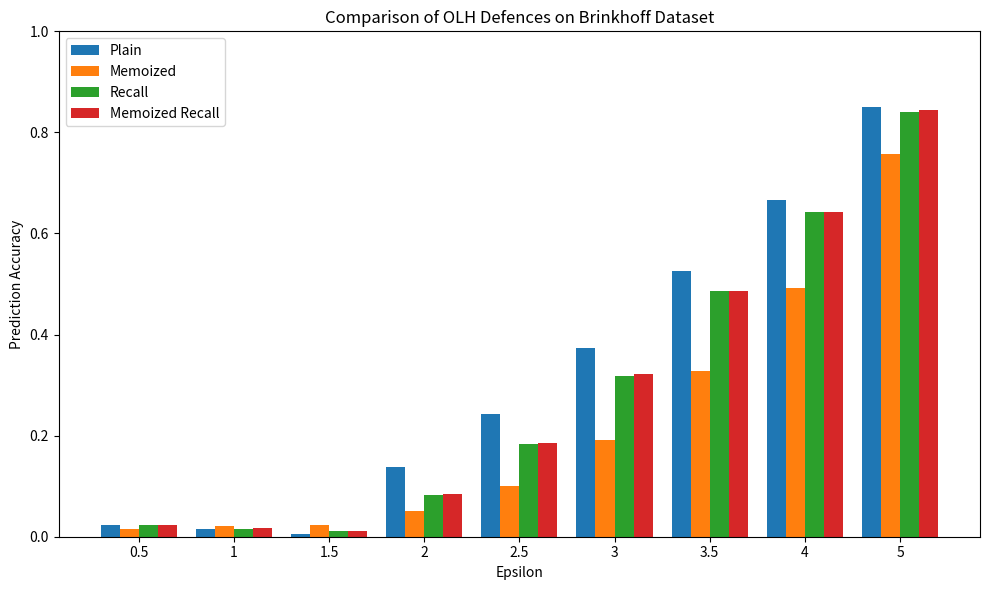

Write Python code to recreate this figure.
import matplotlib.pyplot as plt
import numpy as np

epsilon_list = [0.5, 1, 1.5, 2, 2.5, 3, 3.5, 4, 5]  # number of epsilon for test cases
defences = ['Plain', 'Memoized', 'Recall', 'Memoized Recall']

"""
dataset_name = 'Taxi'

plain_data = {
    "GRR": [0.042141117849135684,
            0.09173309634686244,
            0.1637890393917328,
            0.2595193951422168,
            0.3810167667297517,
            0.51486002394758,
            0.6430519067167316,
            0.7504948117249788,
            0.8911527561666166],
    "RAPPOR": [0.051989736873873385,
               0.0906273057437031,
               0.14245611323512503,
               0.21355167806338204,
               0.3007371895584127,
               0.4013867769459646,
               0.5007204387206239,
               0.5896005758226767,
               0.7279114858193418],

    "OUE": [0.05320375812142479,
            0.10597715469259238,
            0.1825729224192001,
            0.27331364004099434,
            0.358676566394449,
            0.42499245647403266,
            0.4719633702376692,
            0.5019168762780201,
            0.5310953624181206],

    "OLH": [0.024958592016816317,
            0.019274679252566092,
            0.010994977382946997,
            0.12666005788731569,
            0.2400365057231659,
            0.3844788272381663,
            0.538928637280182,
            0.6789065296542651,
            0.8625238637402867]
}

memoized_data = {
    "GRR": [0.025431312191280694, 0.03884469380612626, 0.05734597839660836, 0.08859001280613422, 0.14876790671407322,
            0.2430212534103292, 0.36409390634818367, 0.4928716165159361, 0.6954459179452915],
    "RAPPOR": [0.020272816395033446, 0.028414355994623015, 0.036816144478647166, 0.04682913952323001,
               0.07201635963761026, 0.11137260282689447, 0.15956686830362468, 0.22960116050620025, 0.3922398107714702],
    "OUE": [0.025232956308015368, 0.04786342377168492, 0.07030050667748428, 0.10375951511680626, 0.13818967197206514,
            0.17425315778589098, 0.2088684965121181, 0.2353176875780498, 0.2676263313209408],
    "OLH": [0.017215699843303824, 0.02207591611584381, 0.019176390579139523, 0.046671797074474435, 0.09675988896047598,
            0.19091554911271785, 0.3314288185744625, 0.4977887544642502, 0.7661682415825518]
}

recall_data = {
    "GRR": [0.047444838173415736, 0.11932299496504165, 0.18146655093421146, 0.26720153156592774, 0.37357273247906075,
            0.4959118305613223, 0.6159934497816594, 0.7256790333357196, 0.878490864692454],
    "RAPPOR": [0.024300584230160436, 0.0264017149084083, 0.02918615426221554, 0.036187768948703875,
               0.053533220384820356, 0.09224194844139007, 0.15075171411299623, 0.23260334391231377, 0.4065763675121897],
    "OUE": [0.023859627667613206, 0.03507344636138752, 0.06771591460456089, 0.11199103570604751, 0.15340068484978645,
            0.1932960682781715, 0.23077439329944877, 0.25798693137980133, 0.29235892372793726],
    "OLH": [0.02742033948186858, 0.021116947447124983, 0.01761887433284813, 0.08433803819568728, 0.18757481844719656,
            0.3364941020195512, 0.506514921930306, 0.6622466612578647, 0.8582138226708347]
}

memoized_recall_data = {
    "GRR": [0.0475338248979884, 0.11741773450736154, 0.18161245933455827, 0.26593583212032995, 0.37208257769187325,
            0.495570797639217, 0.6187328986406407, 0.7281714073225635, 0.8776141714590243],
    "RAPPOR": [0.02686703096539162, 0.037257598173733905, 0.05735094972200348, 0.09276890893327289, 0.12897556891847822,
               0.19631241996166113, 0.265692237175969, 0.3647841748792962, 0.5395396850963642],
    "OUE": [0.03073372785771669, 0.0619101522418689, 0.10525638119327718, 0.17695557027067874, 0.2620313531550019,
            0.33960267178912035, 0.4031518700137606, 0.4468053268745874, 0.5012473055416359],
    "OLH": [0.028247568027616708, 0.022357541699477415, 0.0176258341884013, 0.0834449395884538, 0.18911021229547967,
            0.3385228999133001, 0.5093749254301191, 0.6609342313535527, 0.8586868442821803]
}

"""

"""


dataset_name = "Geolife"

plain_data = {
    "GRR": [0.02262651463197174,
            0.07384116818884315,
            0.14484927085750166,
            0.23617638673730854,
            0.35489083527395626,
            0.48592256493620883,
            0.6208153653217258,
            0.7280169664647874,
            0.8831566171834853],

    "RAPPOR": [0.02813539535574602,
               0.056543094310166776,
               0.0981712419222701,
               0.16087633874558863,
               0.24134390083707394,
               0.3361649517573284,
               0.4346210727092785,
               0.5247585730723249,
               0.6720575104993135],

    "OUE": [0.030244834015282385,
            0.07372113826814565,
            0.14978891022935073,
            0.2407298063092807,
            0.32430823508119927,
            0.38659738269318283,
            0.43221394737576907,
            0.4620932034697193,
            0.4916296216005553],

    "OLH": [0.013802450594534773,
            0.010288594371736456,
            0.002385486044176081,
            0.09468701307485543,
            0.20238644856852303,
            0.3325456775069642,
            0.4777741618969654,
            0.6168505269064537,
            0.8295626671047762]
}

memoized_data = {
"GRR": [0.011717564516046068, 0.03000632686758329, 0.049722492271448336, 0.08348378933074085, 0.14937580050306312, 0.2423961853617888, 0.3741442011429512, 0.5087573106183356, 0.7317176673919418],
"RAPPOR": [0.0072296035677360615, 0.01326327484838665, 0.015338796043393053, 0.024003518355631685, 0.05276504688568945, 0.07907041340678672, 0.13032575652361775, 0.18083524939689005, 0.3298586999573065],
"OUE": [0.009145667124464402, 0.029854584921479972, 0.06009752634908878, 0.09319013008657007, 0.1311410479967491, 0.15872721941885407, 0.1901275146726746, 0.21909222309666734, 0.24809808187892535],
"OLH": [0.01011527244109069, 0.010904844940306262, 0.005683893235395481, 0.037544558122309155, 0.08483146356392965, 0.1660725583692113, 0.294886039226579, 0.4451079939714725, 0.7369000406359788],
}

recall_data = {
"GRR": [0.031948109398227446, 0.12287239788281407, 0.18196174045440283, 0.2773817055794742, 0.38284750191606354, 0.507432783461671, 0.6275403916485348, 0.7389369833701115, 0.8855582817667906],
"RAPPOR": [0.00999182136629477, 0.01227566625001929, 0.015742583933871374, 0.023159936011192896, 0.042780941211569425, 0.07388289636796651, 0.12818079409903863, 0.1837054868858952, 0.33573291359967905],
"OUE": [0.009917236341938902, 0.024901110545293686, 0.056249967851282605, 0.09671877330782011, 0.13544640423025683, 0.17441064971271905, 0.2031053089105957, 0.22918434846123378, 0.2575343734086385],
"OLH": [0.0058793574371556875, 0.00480173243008297, 0.004902036428354654, 0.06803182980211822, 0.15530916778544204, 0.2870880463353034, 0.4530988791671168, 0.5909268603819782, 0.8265743869882567]
}

memoized_recall_data = {
"GRR": [0.03553590625948387, 0.12387286596813933, 0.18292363007885437, 0.2779680981847548, 0.38424918599447555, 0.5028573780020472, 0.6330339644769533, 0.7345390388305069, 0.8838968360518289],
"RAPPOR": [0.013985978015421096, 0.02351485785123117, 0.03264766548873766, 0.04848798152348914, 0.08930399312789017, 0.09484643200674867, 0.1903126912848685, 0.24490121342118934, 0.4042894104696799],
"OUE": [0.01584545982953464, 0.034633170275038705, 0.07199255178515399, 0.10888641986739298, 0.20609899747439675, 0.2928516683898379, 0.35530248085222393, 0.4079337890735511, 0.46987536585240397],
"OLH": [0.007299044797308767, 0.004729719303118682, 0.004824879506607205, 0.06253568507630819, 0.15166221728417922, 0.2897859666990726, 0.4486880751405542, 0.6024232417223483, 0.8275980021501063]
}

"""

dataset_name = "Brinkhoff"

plain_data = {
"GRR": [0.057443474509012535,
0.10174687559576609,
0.17432453738479142,
0.2730412138812009,
0.39377241231693966,
0.5283409927811734,
0.6548305127048765,
0.7598495312532838,
0.896771123047492],

"RAPPOR" : [0.07058072956759658,
0.11537315216211196,
0.1687483942170693,
0.24320436257183273,
0.3294138244648792,
0.42841026713416064,
0.5257198936325191,
0.6113813114717613,
0.7417202077170573],

"OUE" : [0.07345253032719255,
0.12458890828145316,
0.20119596168989715,
0.29418017442857536,
0.37863340677258905,
0.44382984258862723,
0.49019892777016194,
0.5188784544073446,
0.5480257640037582],

"OLH" :[0.023303243816794376,
0.016162753233595093,
0.0059372475532577995,
0.13768865186304274,
0.24281772691383796,
0.3738944451406166,
0.5254264408636954,
0.6665018502039066,
0.8509365081467221]

}

memoized_data = {
"GRR": [0.031142256327622526, 0.041882517654689255, 0.06084861936517531, 0.09582727388814731, 0.16228809549838727, 0.26930027073432666, 0.4008760510821564, 0.5422495294073334, 0.7649691645820338],
"RAPPOR": [0.019106659402988092, 0.015847190821307075, 0.012421441570718434, 0.01873092021192058, 0.040940872982698544, 0.0682145773944646, 0.11604737069840637, 0.17485193211706526, 0.34221572206691464],
"OUE": [0.006552009561597801, 0.018191656385131753, 0.049281548082214306, 0.0907028895170603, 0.13211228814143228, 0.17632916590492972, 0.21222557947894435, 0.2421781481478079, 0.2740930124453272],
"OLH": [0.015160938557914823, 0.021265552065600938, 0.023146085376396047, 0.05004588795255213, 0.10088092007411892, 0.19123930544288995, 0.3286275597806565, 0.4912234123181822, 0.7564419979035775]
}

recall_data = {
"GRR": [0.05125946123225918, 0.12208675808734971, 0.18695642987135755, 0.2747709966091605, 0.3853026262240232, 0.508828033634629, 0.6285280669826305, 0.7357928785939821, 0.885337995316581],
"RAPPOR": [0.035651126620432676, 0.04003046335348606, 0.04662932547925121, 0.05945039186198521, 0.08401032226296047, 0.11561651084361257, 0.1598784038158198, 0.2127960783485114, 0.3583017690977023],
"OUE": [0.039634513252385574, 0.0605436183592232, 0.07307989464603806, 0.10220197864809223, 0.14000464850930758, 0.18377688625207966, 0.21857456126248367, 0.2524278355677107, 0.279455334348166],
"OLH": [0.022446971624800992, 0.015035079709073137, 0.011575339382519952, 0.08340583231742887, 0.1829399708411689, 0.31804806705612476, 0.48621018795227655, 0.6418948279362547, 0.840978722505124]
}

memoized_recall_data = {
"GRR": [0.05479637048802917, 0.12573850205921613, 0.18856135986352124, 0.2689842455956293, 0.38144142372999695, 0.504981529984263, 0.6276323561970785, 0.732380909509325, 0.8842502808857156],
"RAPPOR": [0.03652019575185045, 0.04346723673681996, 0.05845913859264084, 0.07375236674349875, 0.12509818368226244, 0.16771472484224006, 0.2413641996801164, 0.3004388523510341, 0.4833365640166795],
"OUE": [0.03729280372174722, 0.0542681307939856, 0.09758654173874459, 0.16526277398414913, 0.23913732486557449, 0.3143145607663977, 0.3792411905695894, 0.4576824884407375, 0.49263633866503265],
"OLH": [0.023353706543098388, 0.016912856986681928, 0.01219269081625435, 0.0846010320425605, 0.18524860797357148, 0.3224659882537866, 0.4865583668114809, 0.6428079935986536, 0.8436980085822874]
}

protocol_name = "OLH"
values = np.array([plain_data[protocol_name], memoized_data[protocol_name], recall_data[protocol_name],
                   memoized_recall_data[protocol_name]])

# Transpose the values array
values = values.T

# Plot
fig, ax = plt.subplots(figsize=(10, 6))
bar_width = 0.2
index = np.arange(len(epsilon_list))

for i, technique in enumerate(defences):
    ax.bar(index + i * bar_width, values[:, i], bar_width, label=technique)

ax.set_ylim(0, 1)
ax.set_xlabel('Epsilon')
ax.set_ylabel('Prediction Accuracy')
ax.set_title('Comparison of ' + protocol_name + ' Defences on ' + dataset_name + ' Dataset')
ax.set_xticks(index + 1.5 * bar_width)
ax.set_xticklabels(epsilon_list)
ax.legend()

plt.savefig(dataset_name + '_' + protocol_name + '_defences.png')
plt.tight_layout()
plt.show()
